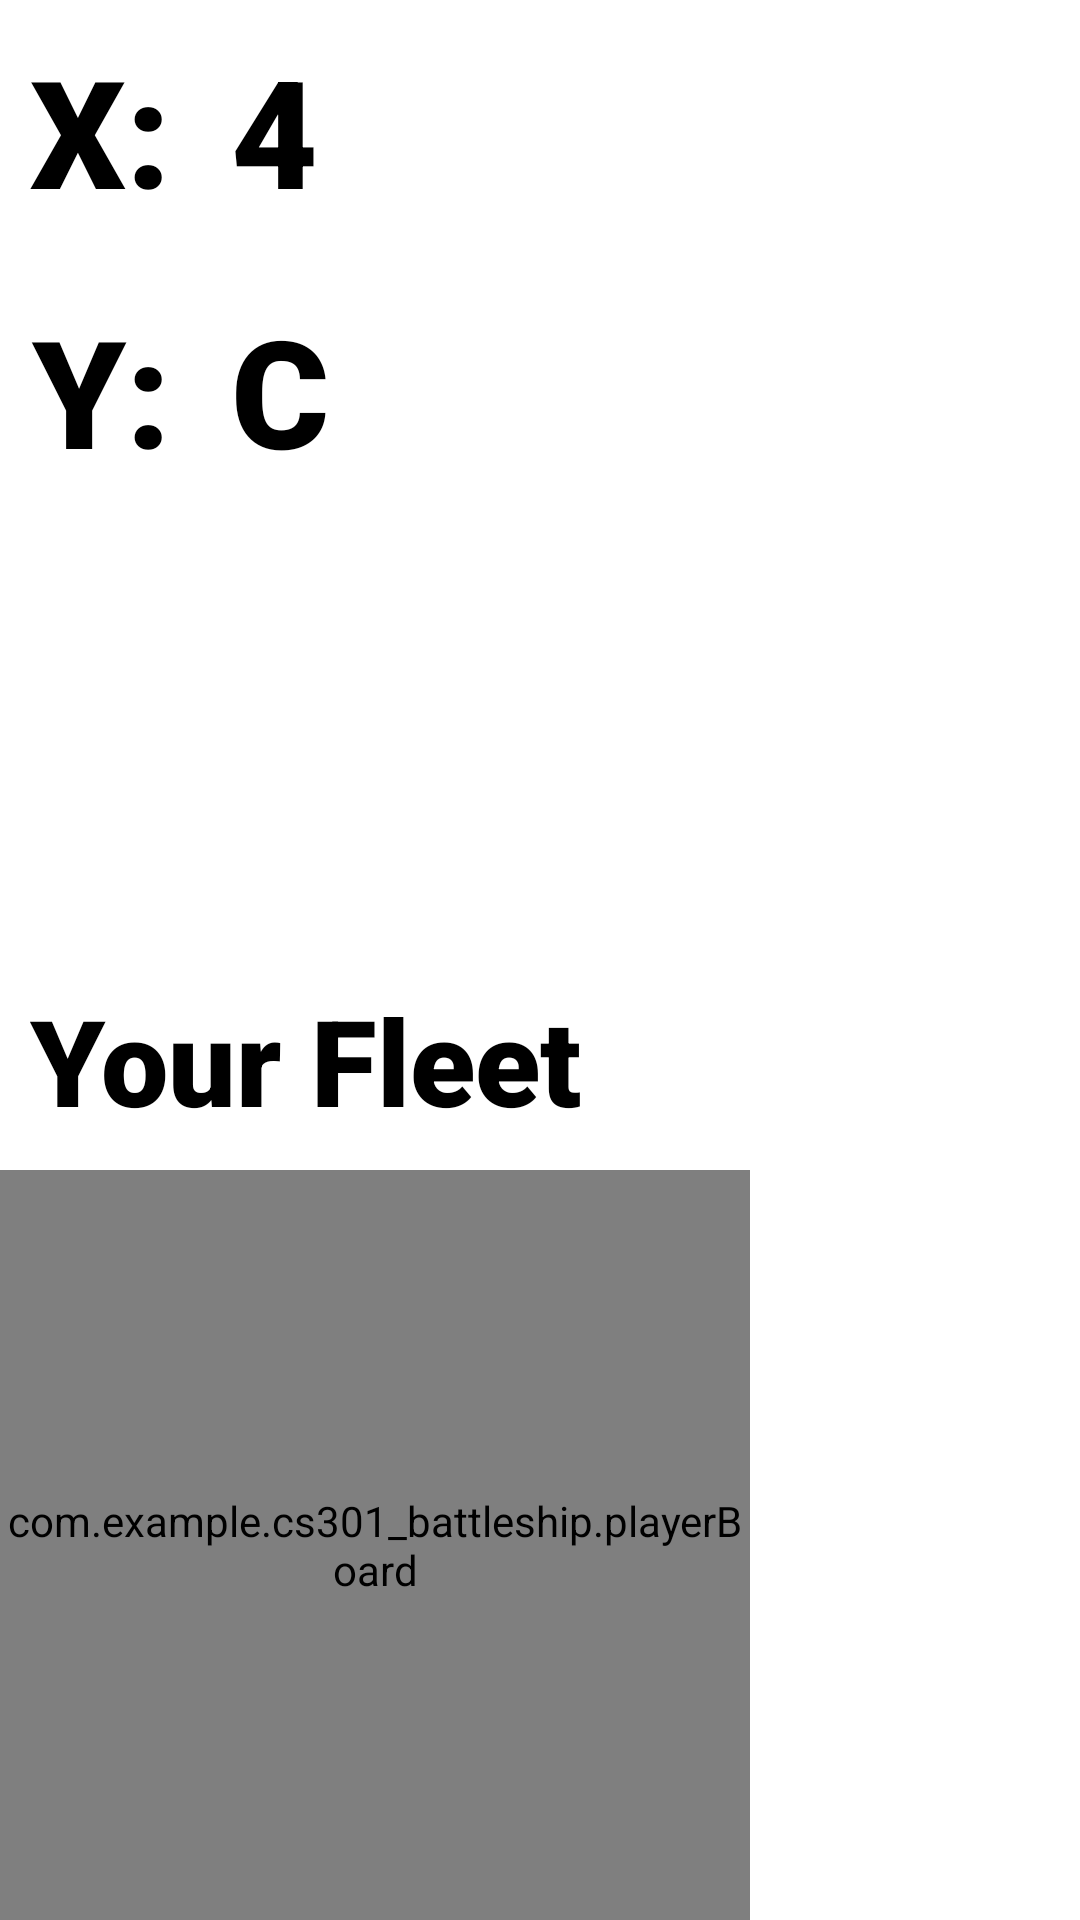

Android layout source for this screen:
<!-- AndroidManifest.xml: application theme Theme.CS301_battleship -->
<!-- res/layout/activity_main.xml -->
<?xml version="1.0" encoding="utf-8"?>
<LinearLayout xmlns:android="http://schemas.android.com/apk/res/android"
    xmlns:app="http://schemas.android.com/apk/res-auto"
    android:layout_width="match_parent"
    android:layout_height="match_parent"
    android:background="@drawable/battleshipbackground"
    android:orientation="horizontal">


    <LinearLayout
        android:layout_width="wrap_content"
        android:layout_height="match_parent"
        android:orientation="horizontal">

        <LinearLayout
            android:layout_width="match_parent"
            android:layout_height="match_parent"
            android:orientation="vertical">

            <LinearLayout
                android:layout_width="wrap_content"
                android:layout_height="wrap_content"
                android:orientation="horizontal">

                <LinearLayout
                    android:layout_width="wrap_content"
                    android:layout_height="match_parent"
                    android:orientation="vertical">

                    <TextView
                        android:id="@+id/xLabel"
                        android:layout_width="match_parent"
                        android:layout_height="wrap_content"
                        android:layout_margin="10dp"
                        android:fontFamily="sans-serif-black"
                        android:gravity="right"
                        android:text="X:"
                        android:textColor="#000000"
                        android:textSize="50dp" />

                    <TextView
                        android:id="@+id/yLabel"
                        android:layout_width="match_parent"
                        android:layout_height="wrap_content"
                        android:layout_margin="10dp"
                        android:fontFamily="sans-serif-black"
                        android:gravity="right"
                        android:text="Y:"
                        android:textColor="@color/black"
                        android:textSize="50dp" />


                </LinearLayout>

                <LinearLayout
                    android:layout_width="wrap_content"
                    android:layout_height="match_parent"
                    android:orientation="vertical">

                    <TextView
                        android:id="@+id/xValue"
                        android:layout_width="match_parent"
                        android:layout_height="wrap_content"
                        android:layout_margin="10dp"
                        android:fontFamily="sans-serif-black"
                        android:text="4"
                        android:textColor="@color/black"
                        android:textSize="50dp" />

                    <TextView
                        android:id="@+id/yValue"
                        android:layout_width="match_parent"
                        android:layout_height="wrap_content"
                        android:layout_margin="10dp"
                        android:fontFamily="sans-serif-black"
                        android:text="C"
                        android:textColor="@color/black"
                        android:textSize="50dp" />

                </LinearLayout>
            </LinearLayout>


            <View
                android:layout_width="match_parent"
                android:layout_height="0dp"
                android:layout_weight="1" />

            <TextView
                android:id="@+id/fleetLabel"
                android:layout_width="match_parent"
                android:layout_height="wrap_content"
                android:layout_margin="10dp"
                android:fontFamily="sans-serif-black"
                android:text="Your Fleet"
                android:textColor="@color/black"
                android:textSize="40dp" />

            <com.example.cs301_battleship.playerBoard
                android:id="@+id/surfaceView"
                android:layout_width="250dp"
                android:layout_height="250dp"
                android:gravity="bottom" />


        </LinearLayout>
    </LinearLayout>

    <LinearLayout
        android:layout_width="match_parent"
        android:layout_height="match_parent"
        android:orientation="vertical">


        <LinearLayout
            android:layout_width="match_parent"
            android:layout_height="match_parent"
            android:orientation="horizontal">

            <LinearLayout
                android:layout_width="wrap_content"
                android:layout_height="match_parent"
                android:layout_margin="100dp"
                android:orientation="vertical">

                <TextView
                    android:id="@+id/enemyFleetLabel"
                    android:layout_width="wrap_content"
                    android:layout_height="wrap_content"
                    android:layout_gravity="center"
                    android:fontFamily="sans-serif-black"
                    android:text="Enemy Fleet"
                    android:textColor="@color/black"
                    android:textSize="40dp" />

                <com.example.cs301_battleship.EnemyBoard
                    android:id="@+id/enemyBoard"
                    android:layout_width="600dp"
                    android:layout_height="600dp"
                    android:layout_gravity="center" />

            </LinearLayout>

            <com.example.cs301_battleship.drawFloatingShips
                android:id="@+id/floatingShips"
                android:layout_width="100dp"
                android:layout_height="600dp"
                android:layout_gravity="center" />

            <Button
                android:id="@+id/pause"
                android:layout_width="wrap_content"
                android:layout_height="wrap_content"
                android:layout_gravity="right"
                android:backgroundTint="#FF5722"
                android:text="||" />

        </LinearLayout>


    </LinearLayout>

</LinearLayout>
<!-- resources referenced by this layout -->
<resources>
  <color name="black">#FF000000</color>
  <style name="Theme.CS301_battleship" parent="Theme.MaterialComponents.DayNight.DarkActionBar">
          
          <item name="colorPrimary">@color/purple_500</item>
          <item name="colorPrimaryVariant">@color/purple_700</item>
          <item name="colorOnPrimary">@color/white</item>
          
          <item name="colorSecondary">@color/teal_200</item>
          <item name="colorSecondaryVariant">@color/teal_700</item>
          <item name="colorOnSecondary">@color/black</item>
          
          <item name="android:statusBarColor" tools:targetApi="l">?attr/colorPrimaryVariant</item>
          
      </style>
  <color name="purple_500">#FF6200EE</color>
  <color name="purple_700">#FF3700B3</color>
  <color name="white">#FFFFFFFF</color>
  <color name="teal_200">#FF03DAC5</color>
  <color name="teal_700">#FF018786</color>
</resources>
